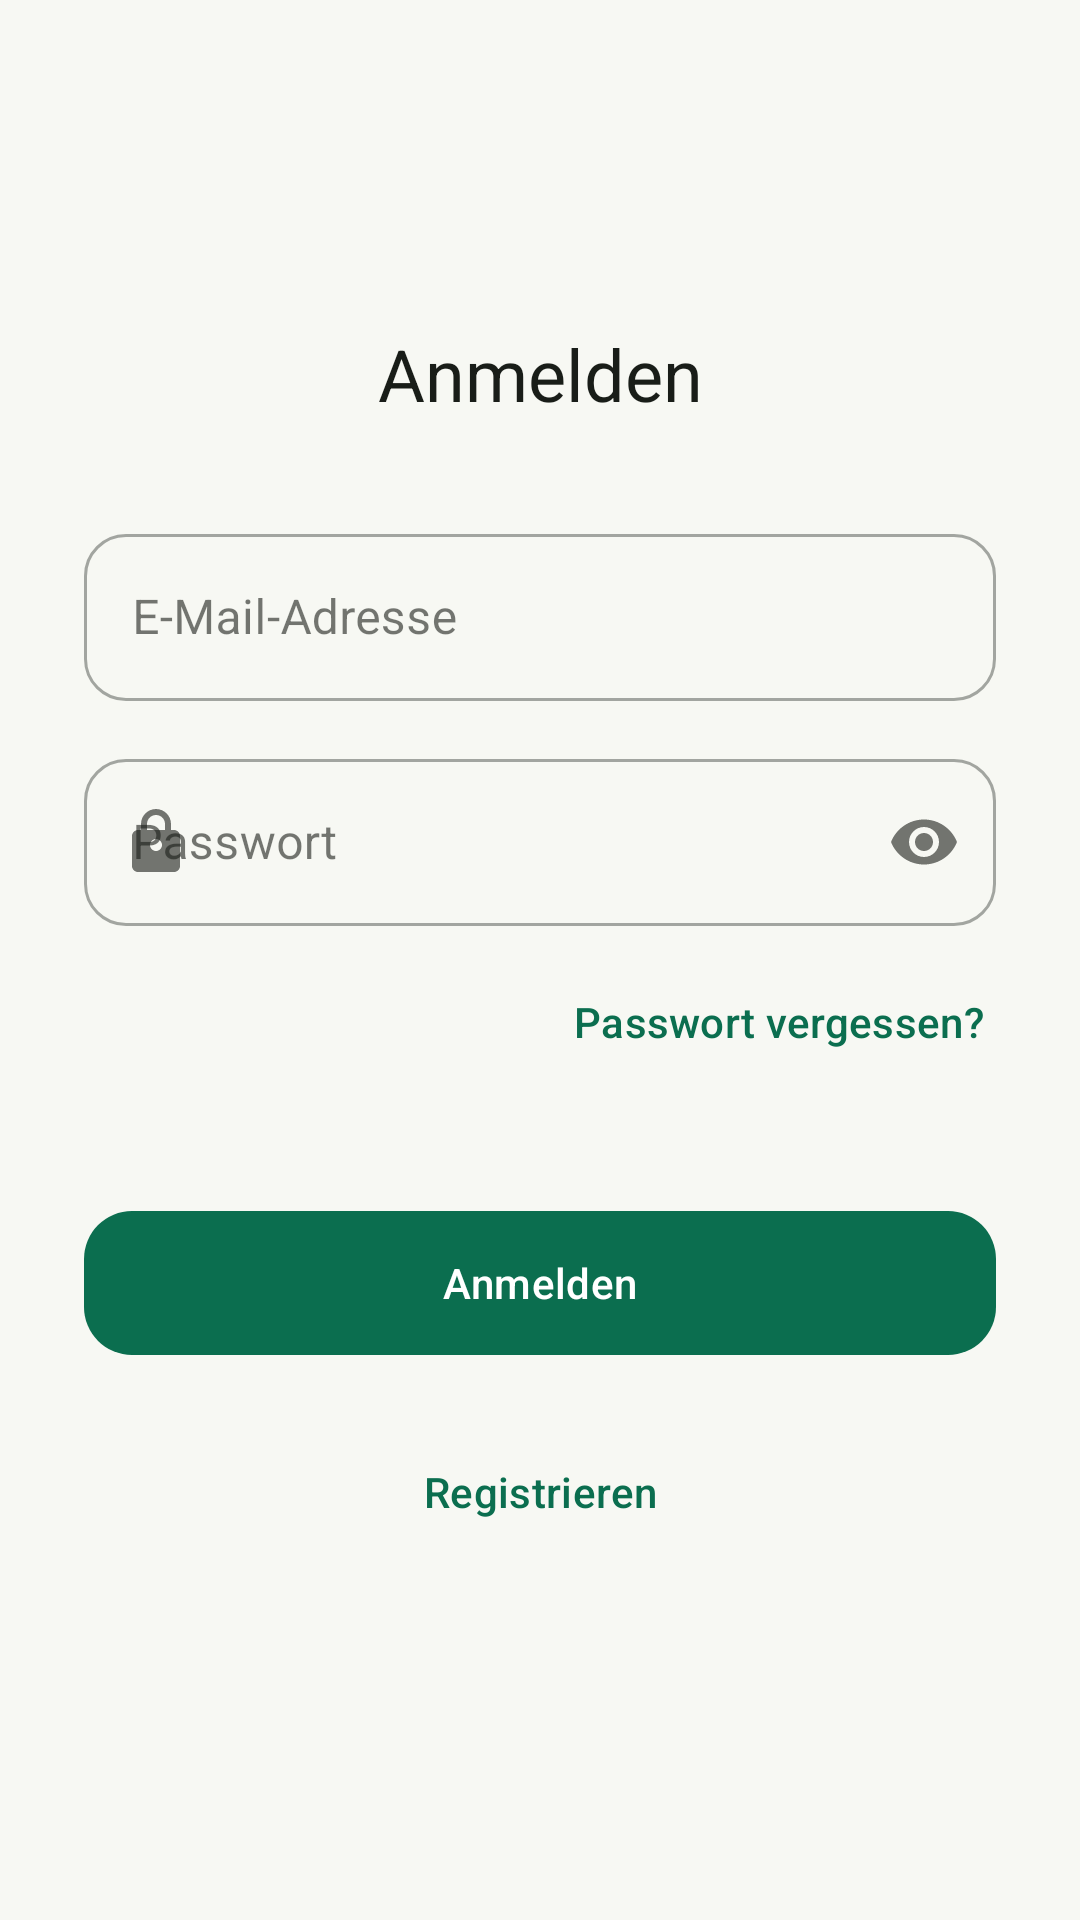

Layout XML and referenced resources for this Android screen:
<!-- AndroidManifest.xml: application theme Theme.Zylka -->
<!-- res/layout/activity_login.xml -->
<?xml version="1.0" encoding="utf-8"?>
<ScrollView xmlns:android="http://schemas.android.com/apk/res/android"
    xmlns:app="http://schemas.android.com/apk/res-auto"
    android:layout_width="match_parent"
    android:layout_height="match_parent"
    android:background="@color/brand_background"
    android:fillViewport="true">

    <LinearLayout
        android:layout_width="match_parent"
        android:layout_height="match_parent"
        android:gravity="center_vertical"
        android:orientation="vertical"
        android:padding="28dp">

        <TextView
            android:id="@+id/text_title"
            android:layout_width="match_parent"
            android:layout_height="wrap_content"
            android:gravity="center_horizontal"
            android:text="@string/login_title"
            android:textAppearance="?attr/textAppearanceHeadlineSmall"
            android:textColor="@color/brand_on_background" />

        <com.google.android.material.textfield.TextInputLayout
            android:id="@+id/input_layout_email"
            style="@style/Widget.MaterialComponents.TextInputLayout.OutlinedBox"
            android:layout_width="match_parent"
            android:layout_height="wrap_content"
            android:layout_marginTop="32dp"
            android:hint="@string/hint_email"
            app:boxCornerRadiusBottomEnd="14dp"
            app:boxCornerRadiusBottomStart="14dp"
            app:boxCornerRadiusTopEnd="14dp"
            app:boxCornerRadiusTopStart="14dp"
            app:startIconDrawable="@drawable/ic_mail">

            <com.google.android.material.textfield.TextInputEditText
                android:id="@+id/input_email"
                android:layout_width="match_parent"
                android:layout_height="wrap_content"
                android:inputType="textEmailAddress" />
        </com.google.android.material.textfield.TextInputLayout>

        <com.google.android.material.textfield.TextInputLayout
            android:id="@+id/input_layout_password"
            style="@style/Widget.MaterialComponents.TextInputLayout.OutlinedBox"
            android:layout_width="match_parent"
            android:layout_height="wrap_content"
            android:layout_marginTop="14dp"
            android:hint="@string/hint_password"
            app:boxCornerRadiusBottomEnd="14dp"
            app:boxCornerRadiusBottomStart="14dp"
            app:boxCornerRadiusTopEnd="14dp"
            app:boxCornerRadiusTopStart="14dp"
            app:endIconMode="password_toggle"
            app:startIconDrawable="@drawable/ic_lock">

            <com.google.android.material.textfield.TextInputEditText
                android:id="@+id/input_password"
                android:layout_width="match_parent"
                android:layout_height="wrap_content"
                android:inputType="textPassword" />
        </com.google.android.material.textfield.TextInputLayout>

        <TextView
            android:id="@+id/text_forgot_password"
            android:layout_width="wrap_content"
            android:layout_height="wrap_content"
            android:layout_gravity="end"
            android:layout_marginTop="8dp"
            android:clickable="true"
            android:focusable="true"
            android:minHeight="48dp"
            android:gravity="center_vertical"
            android:padding="4dp"
            android:text="@string/action_forgot_password"
            android:textAppearance="?attr/textAppearanceLabelLarge"
            android:textColor="@color/brand_primary" />

        <TextView
            android:id="@+id/text_error"
            android:layout_width="match_parent"
            android:layout_height="wrap_content"
            android:layout_marginTop="4dp"
            android:textAppearance="?attr/textAppearanceBodyMedium"
            android:textColor="@color/brand_error" />

        <com.google.android.material.button.MaterialButton
            android:id="@+id/button_login"
            android:layout_width="match_parent"
            android:layout_height="56dp"
            android:layout_marginTop="12dp"
            android:text="@string/action_login"
            android:textAppearance="?attr/textAppearanceLabelLarge"
            app:cornerRadius="16dp" />

        <ProgressBar
            android:id="@+id/progress_login"
            android:layout_width="wrap_content"
            android:layout_height="wrap_content"
            android:layout_gravity="center_horizontal"
            android:layout_marginTop="16dp"
            android:visibility="gone" />

        <TextView
            android:id="@+id/text_register_link"
            android:layout_width="match_parent"
            android:layout_height="wrap_content"
            android:layout_marginTop="28dp"
            android:clickable="true"
            android:focusable="true"
            android:gravity="center_horizontal"
            android:minHeight="48dp"
            android:padding="4dp"
            android:text="@string/action_register"
            android:textAppearance="?attr/textAppearanceLabelLarge"
            android:textColor="@color/brand_primary" />

    </LinearLayout>
</ScrollView>
<!-- resources referenced by this layout -->
<resources>
  <color name="brand_background">#F7F8F3</color>
  <color name="brand_error">#BA1A1A</color>
  <color name="brand_on_background">#191D18</color>
  <color name="brand_primary">#0B6E4F</color>
  <!-- drawable ic_lock (drawable) -->
  <vector xmlns:android="http://schemas.android.com/apk/res/android"
      android:width="24dp"
      android:height="24dp"
      android:viewportWidth="24"
      android:viewportHeight="24"
      android:tint="?attr/colorControlNormal">
      <path
          android:fillColor="#FF000000"
          android:pathData="M18,8h-1L17,6c0,-2.76 -2.24,-5 -5,-5S7,3.24 7,6v2H6c-1.1,0 -2,0.9 -2,2v10c0,1.1 0.9,2 2,2h12c1.1,0 2,-0.9 2,-2V10c0,-1.1 -0.9,-2 -2,-2zM9,6c0,-1.66 1.34,-3 3,-3s3,1.34 3,3v2L9,8L9,6zM12,15c-1.1,0 -2,-0.9 -2,-2s0.9,-2 2,-2 2,0.9 2,2 -0.9,2 -2,2z" />
  </vector>
  <string name="action_forgot_password">Passwort vergessen?</string>
  <string name="action_login">Anmelden</string>
  <string name="action_register">Registrieren</string>
  <string name="hint_email">E-Mail-Adresse</string>
  <string name="hint_password">Passwort</string>
  <string name="login_title">Anmelden</string>
  <color name="brand_on_primary">#FFFFFF</color>
  <color name="brand_primary_container">#B9F1CE</color>
  <color name="brand_on_primary_container">#00210F</color>
  <color name="brand_secondary">#B26A00</color>
  <color name="brand_on_secondary">#FFFFFF</color>
  <color name="brand_secondary_container">#FFDDB0</color>
  <color name="brand_on_secondary_container">#3A1F00</color>
  <color name="brand_tertiary">#3E5FA0</color>
  <color name="brand_on_tertiary">#FFFFFF</color>
  <color name="brand_tertiary_container">#D8E2FF</color>
  <color name="brand_on_tertiary_container">#001A41</color>
  <color name="brand_surface">#FFFFFF</color>
  <color name="brand_on_surface">#191D18</color>
  <color name="brand_surface_variant">#DEE5D9</color>
  <color name="brand_on_surface_variant">#424940</color>
  <color name="brand_outline">#72796F</color>
  <color name="brand_outline_variant">#C2C9BD</color>
  <color name="brand_on_error">#FFFFFF</color>
  <color name="brand_error_container">#FFDAD6</color>
  <color name="brand_on_error_container">#410002</color>
</resources>
